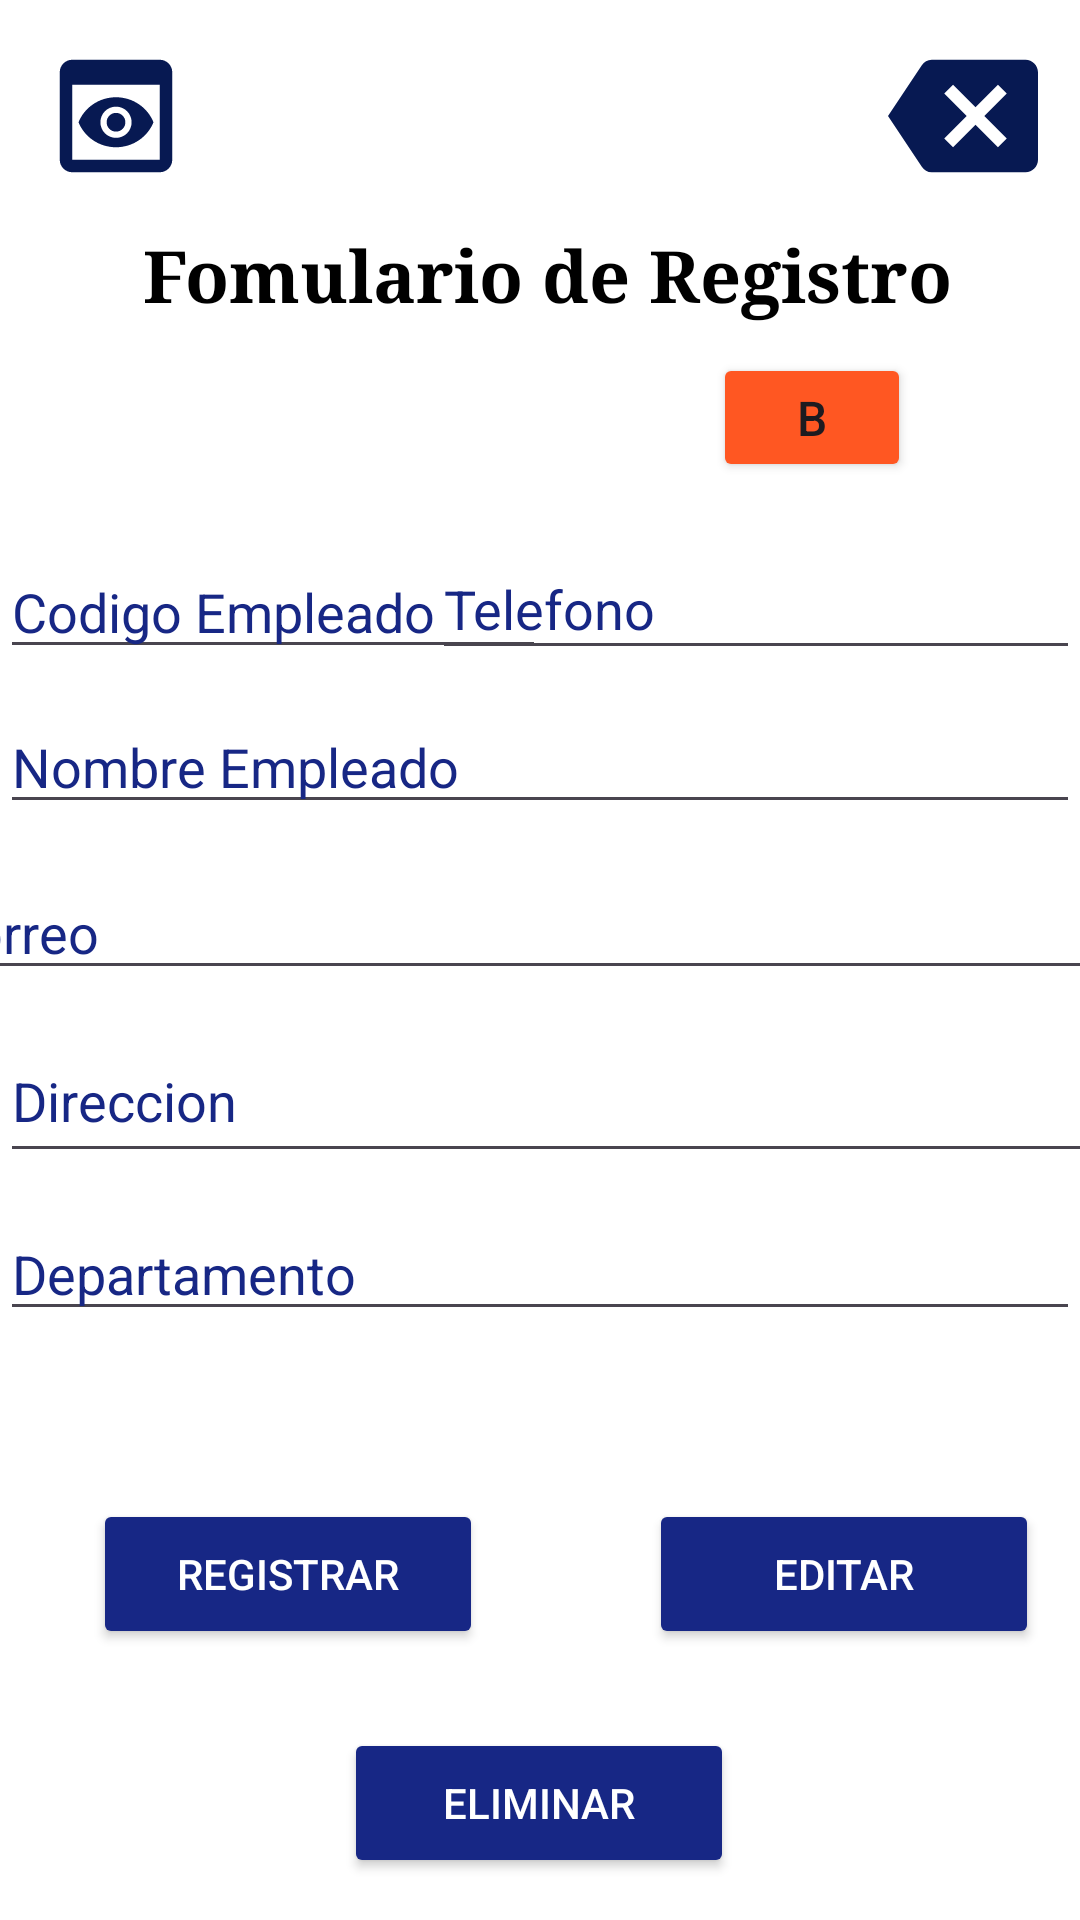

This screen was rendered from an Android layout file. Write that file and the resources it references.
<!-- AndroidManifest.xml: application theme Theme.Apilaravel -->
<!-- res/layout/activity_formulario.xml -->
<?xml version="1.0" encoding="utf-8"?>
<androidx.constraintlayout.widget.ConstraintLayout xmlns:android="http://schemas.android.com/apk/res/android"
    xmlns:app="http://schemas.android.com/apk/res-auto"
    xmlns:tools="http://schemas.android.com/tools"
    android:layout_width="match_parent"
    android:layout_height="match_parent"
    android:background="@color/white"
    tools:context=".FormularioActivity">

    <TextView
        android:id="@+id/textView2"
        android:layout_width="wrap_content"
        android:layout_height="wrap_content"
        android:text="Fomulario de Registro"
        android:textColor="@color/black"
        android:textSize="24sp"
        android:textStyle="bold"
        android:typeface="serif"
        app:layout_constraintBottom_toBottomOf="parent"
        app:layout_constraintEnd_toEndOf="parent"
        app:layout_constraintHorizontal_bias="0.531"
        app:layout_constraintStart_toStartOf="parent"
        app:layout_constraintTop_toTopOf="parent"
        app:layout_constraintVertical_bias="0.124" />

    <EditText
        android:id="@+id/edtCodigo"
        android:layout_width="182dp"
        android:layout_height="41dp"
        android:ems="10"
        android:hint="Codigo Empleado"
        android:inputType="number"
        android:textColor="@color/black"
        android:textColorHint="#172785"
        app:layout_constraintBottom_toBottomOf="parent"
        app:layout_constraintEnd_toEndOf="parent"
        app:layout_constraintHorizontal_bias="0.0"
        app:layout_constraintStart_toStartOf="parent"
        app:layout_constraintTop_toTopOf="parent"
        app:layout_constraintVertical_bias="0.304" />

    <EditText
        android:id="@+id/edtEmpleado"
        android:layout_width="match_parent"
        android:layout_height="wrap_content"
        android:ems="10"
        android:hint="Nombre Empleado"
        android:inputType="text"
        android:textColor="@color/black"
        android:textColorHint="#172785"
        app:layout_constraintBottom_toBottomOf="parent"
        app:layout_constraintTop_toTopOf="parent"
        app:layout_constraintVertical_bias="0.39"
        tools:layout_editor_absoluteX="0dp" />

    <EditText
        android:id="@+id/edtTelefono"
        android:layout_width="216dp"
        android:layout_height="44dp"
        android:ems="10"
        android:hint="Telefono"
        android:inputType="phone"
        android:textColor="@color/black"
        android:textColorHint="#172785"
        app:layout_constraintBottom_toBottomOf="parent"
        app:layout_constraintEnd_toEndOf="parent"
        app:layout_constraintHorizontal_bias="1.0"
        app:layout_constraintStart_toStartOf="parent"
        app:layout_constraintTop_toTopOf="parent"
        app:layout_constraintVertical_bias="0.301" />

    <EditText
        android:id="@+id/edtCorreo"
        android:layout_width="411dp"
        android:layout_height="39dp"
        android:ems="10"
        android:hint="Correo"
        android:inputType="textEmailAddress"
        android:textColor="@color/black"
        android:textColorHint="#172785"
        app:layout_constraintBottom_toBottomOf="parent"
        app:layout_constraintEnd_toEndOf="parent"
        app:layout_constraintHorizontal_bias="0.5"
        app:layout_constraintStart_toStartOf="parent"
        app:layout_constraintTop_toTopOf="parent"
        app:layout_constraintVertical_bias="0.484" />

    <EditText
        android:id="@+id/edtDireccion"
        android:layout_width="415dp"
        android:layout_height="51dp"
        android:ems="10"
        android:hint="Direccion"
        android:inputType="text"
        android:textColor="@color/black"
        android:textColorHint="#172785"
        app:layout_constraintBottom_toBottomOf="parent"
        app:layout_constraintTop_toTopOf="parent"
        app:layout_constraintVertical_bias="0.577"
        tools:layout_editor_absoluteX="-2dp" />

    <EditText
        android:id="@+id/edtConfirmarContraseña"
        android:layout_width="match_parent"
        android:layout_height="wrap_content"
        android:ems="10"
        android:hint="Departamento"
        android:inputType="text"
        android:textColor="@color/black"
        android:textColorHint="#172785"
        app:layout_constraintBottom_toBottomOf="parent"
        app:layout_constraintTop_toTopOf="parent"
        app:layout_constraintVertical_bias="0.672"
        tools:layout_editor_absoluteX="1dp" />

    <Button
        android:id="@+id/btnEditar"
        android:layout_width="130dp"
        android:layout_height="50dp"
        android:backgroundTint="#172785"
        android:text="Editar"
        android:textColor="@color/white"
        app:layout_constraintBottom_toBottomOf="parent"
        app:layout_constraintEnd_toEndOf="@+id/edtCorreo"
        app:layout_constraintHorizontal_bias="0.846"
        app:layout_constraintStart_toStartOf="parent"
        app:layout_constraintTop_toTopOf="parent"
        app:layout_constraintVertical_bias="0.847" />

    <Button
        android:id="@+id/btnEliminar"
        android:layout_width="130dp"
        android:layout_height="50dp"
        android:backgroundTint="#172785"
        android:text="Eliminar"
        android:textColor="@color/white"
        app:layout_constraintBottom_toBottomOf="parent"
        app:layout_constraintEnd_toEndOf="parent"
        app:layout_constraintHorizontal_bias="0.498"
        app:layout_constraintStart_toStartOf="parent"
        app:layout_constraintTop_toTopOf="parent"
        app:layout_constraintVertical_bias="0.976" />

    <Button
        android:id="@+id/btnRegistrar"
        android:layout_width="130dp"
        android:layout_height="50dp"
        android:backgroundTint="#172785"
        android:text="Registrar"
        android:textColor="@color/white"
        app:layout_constraintBottom_toBottomOf="parent"
        app:layout_constraintEnd_toEndOf="parent"
        app:layout_constraintHorizontal_bias="0.135"
        app:layout_constraintStart_toStartOf="parent"
        app:layout_constraintTop_toTopOf="parent"
        app:layout_constraintVertical_bias="0.847" />

    <ImageButton
        android:id="@+id/imageButton4"
        android:layout_width="wrap_content"
        android:layout_height="wrap_content"
        android:background="@color/white"
        android:onClick="regresarMenu"
        app:layout_constraintBottom_toBottomOf="parent"
        app:layout_constraintEnd_toEndOf="parent"
        app:layout_constraintHorizontal_bias="0.955"
        app:layout_constraintStart_toStartOf="parent"
        app:layout_constraintTop_toTopOf="parent"
        app:layout_constraintVertical_bias="0.023"
        app:srcCompat="@drawable/baseline_backspace_24" />

    <ImageButton
        android:id="@+id/btnVisualizar"
        android:layout_width="wrap_content"
        android:layout_height="wrap_content"
        android:background="@color/white"
        android:contentDescription="Botón de visualizar listado de empleados"
        android:onClick="mostrarDatosEnListView"
        app:layout_constraintBottom_toBottomOf="parent"
        app:layout_constraintEnd_toEndOf="parent"
        app:layout_constraintHorizontal_bias="0.044"
        app:layout_constraintStart_toStartOf="parent"
        app:layout_constraintTop_toTopOf="parent"
        app:layout_constraintVertical_bias="0.023"
        app:srcCompat="@drawable/baseline_preview_24" />

    <Button
        android:id="@+id/btnBuscar"
        android:layout_width="66dp"
        android:layout_height="43dp"
        android:backgroundTint="#FF5722"
        android:text="B"
        android:textSize="16sp"
        app:layout_constraintBottom_toBottomOf="parent"
        app:layout_constraintEnd_toEndOf="parent"
        app:layout_constraintHorizontal_bias="0.808"
        app:layout_constraintStart_toStartOf="parent"
        app:layout_constraintTop_toTopOf="parent"
        app:layout_constraintVertical_bias="0.197" />

</androidx.constraintlayout.widget.ConstraintLayout>
<!-- resources referenced by this layout -->
<resources>
  <!-- drawable baseline_backspace_24 (drawable) -->
  <vector android:autoMirrored="true" android:height="50dp"
      android:tint="#071952" android:viewportHeight="24"
      android:viewportWidth="24" android:width="50dp" xmlns:android="http://schemas.android.com/apk/res/android">
      <path android:fillColor="@android:color/white" android:pathData="M22,3L7,3c-0.69,0 -1.23,0.35 -1.59,0.88L0,12l5.41,8.11c0.36,0.53 0.9,0.89 1.59,0.89h15c1.1,0 2,-0.9 2,-2L24,5c0,-1.1 -0.9,-2 -2,-2zM19,15.59L17.59,17 14,13.41 10.41,17 9,15.59 12.59,12 9,8.41 10.41,7 14,10.59 17.59,7 19,8.41 15.41,12 19,15.59z"/>
  </vector>
  <!-- drawable baseline_preview_24 (drawable) -->
  <vector android:height="50dp" android:tint="#071952"
      android:viewportHeight="24" android:viewportWidth="24"
      android:width="50dp" xmlns:android="http://schemas.android.com/apk/res/android">
      <path android:fillColor="@android:color/white" android:pathData="M19,3H5C3.89,3 3,3.9 3,5v14c0,1.1 0.89,2 2,2h14c1.1,0 2,-0.9 2,-2V5C21,3.9 20.11,3 19,3zM19,19H5V7h14V19zM13.5,13c0,0.83 -0.67,1.5 -1.5,1.5s-1.5,-0.67 -1.5,-1.5c0,-0.83 0.67,-1.5 1.5,-1.5S13.5,12.17 13.5,13zM12,9c-2.73,0 -5.06,1.66 -6,4c0.94,2.34 3.27,4 6,4s5.06,-1.66 6,-4C17.06,10.66 14.73,9 12,9zM12,15.5c-1.38,0 -2.5,-1.12 -2.5,-2.5c0,-1.38 1.12,-2.5 2.5,-2.5c1.38,0 2.5,1.12 2.5,2.5C14.5,14.38 13.38,15.5 12,15.5z"/>
  </vector>
  <style name="Theme.Apilaravel" parent="Base.Theme.Apilaravel" />
  <style name="Base.Theme.Apilaravel" parent="Theme.Material3.DayNight.NoActionBar">
          
          
      </style>
  <!-- not gathered from this repository: default colours our renderer supplied (Android Studio template values) -->
  <color name="black">#FF000000</color>
  <color name="white">#FFFFFFFF</color>
</resources>
